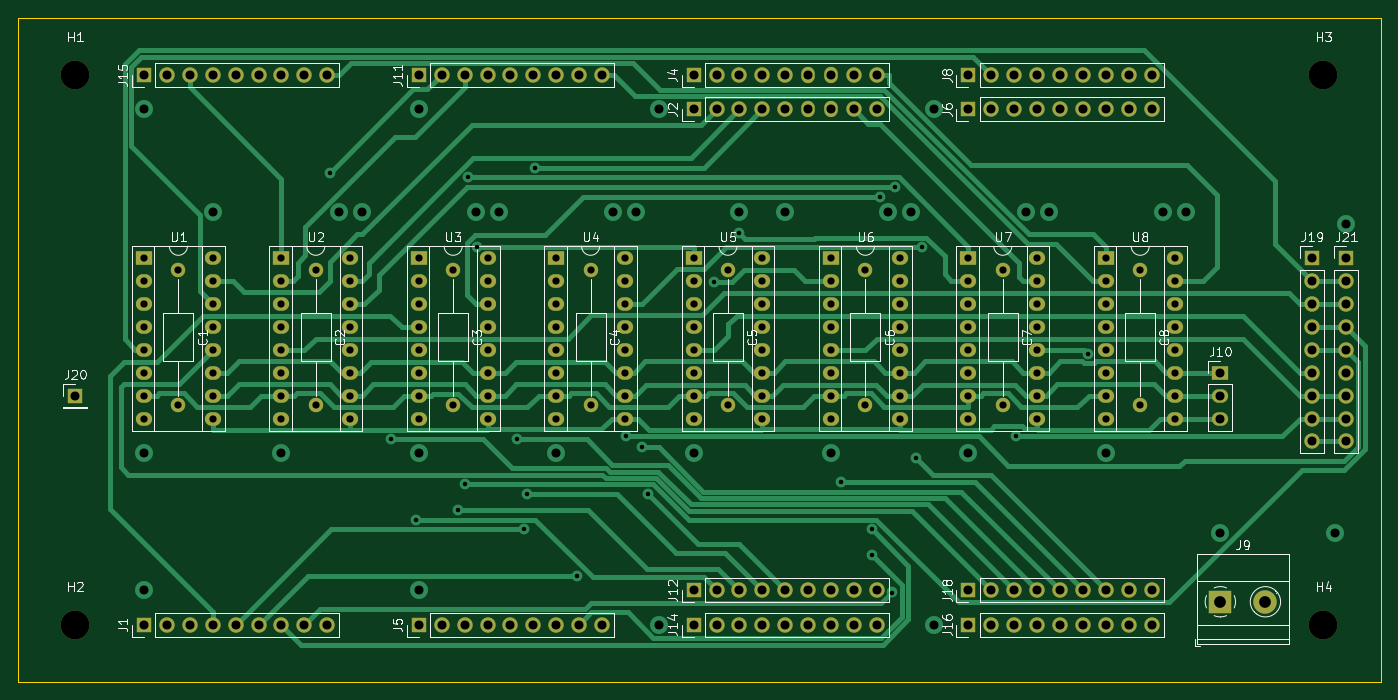
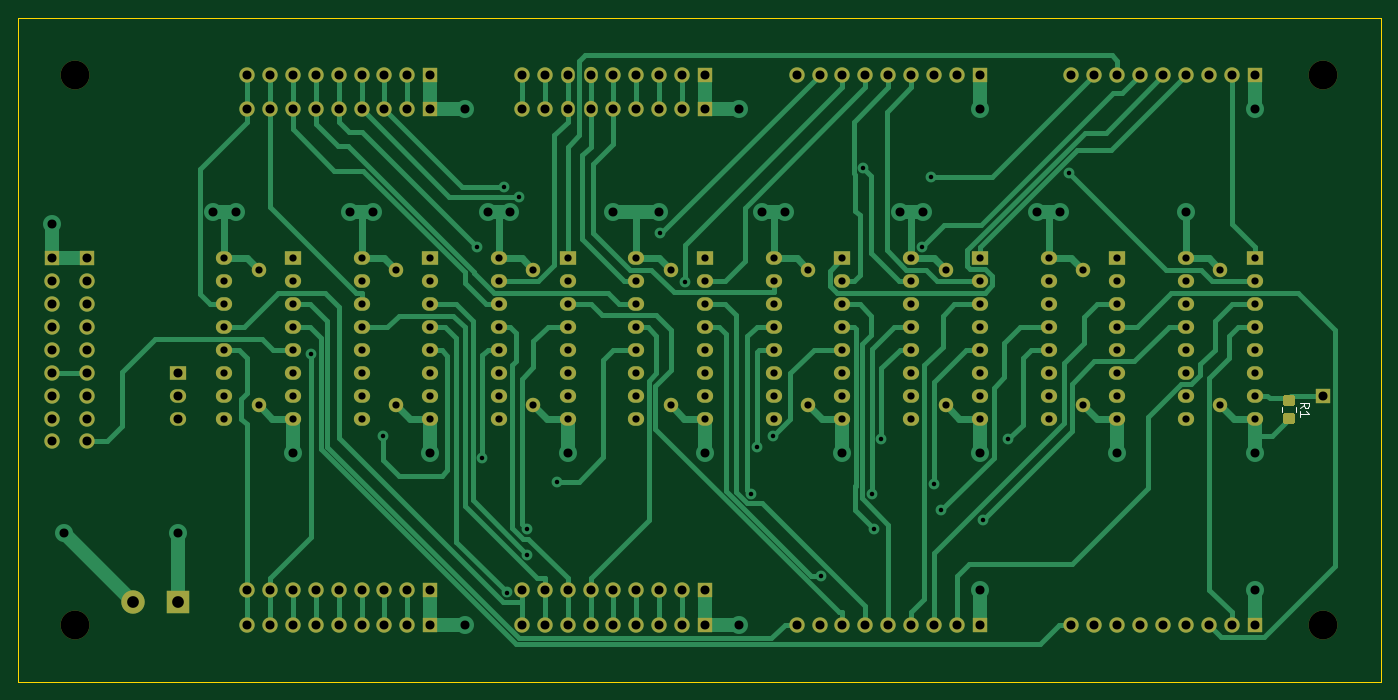
Circuit board: 10 layer files. Board 151.1 x 73.7 mm.
- bottom_copper: MUX8x1-v3-B_Cu.gbr (41800 bytes)
- bottom_mask: MUX8x1-v3-B_Mask.gbr (9259 bytes)
- bottom_silk: MUX8x1-v3-B_SilkS.gbr (1102 bytes)
- outline: MUX8x1-v3-Edge_Cuts.gbr (690 bytes)
- top_copper: MUX8x1-v3-F_Cu.gbr (37817 bytes)
- top_mask: MUX8x1-v3-F_Mask.gbr (8584 bytes)
- top_silk: MUX8x1-v3-F_SilkS.gbr (36979 bytes)
- inner_copper: MUX8x1-v3-In1_Cu.gbr (14085 bytes)
- inner_copper: MUX8x1-v3-In2_Cu.gbr (324824 bytes)
- drill: MUX8x1-v3.drl (4868 bytes)

=== bottom_copper: MUX8x1-v3-B_Cu.gbr (41800 bytes, source omitted) ===
=== bottom_mask: MUX8x1-v3-B_Mask.gbr (9259 bytes, source omitted) ===
=== bottom_silk: MUX8x1-v3-B_SilkS.gbr ===
%TF.GenerationSoftware,KiCad,Pcbnew,(5.1.8)-1*%
%TF.CreationDate,2022-11-23T21:50:43+03:00*%
%TF.ProjectId,MUX8x1-v3,4d555838-7831-42d7-9633-2e6b69636164,rev?*%
%TF.SameCoordinates,Original*%
%TF.FileFunction,Legend,Bot*%
%TF.FilePolarity,Positive*%
%FSLAX46Y46*%
G04 Gerber Fmt 4.6, Leading zero omitted, Abs format (unit mm)*
G04 Created by KiCad (PCBNEW (5.1.8)-1) date 2022-11-23 21:50:43*
%MOMM*%
%LPD*%
G01*
G04 APERTURE LIST*
%ADD10C,0.120000*%
%ADD11C,0.150000*%
G04 APERTURE END LIST*
D10*
%TO.C,R1*%
X35025000Y-74972936D02*
X35025000Y-75427064D01*
X33555000Y-74972936D02*
X33555000Y-75427064D01*
D11*
X33092380Y-75033333D02*
X32616190Y-74700000D01*
X33092380Y-74461904D02*
X32092380Y-74461904D01*
X32092380Y-74842857D01*
X32140000Y-74938095D01*
X32187619Y-74985714D01*
X32282857Y-75033333D01*
X32425714Y-75033333D01*
X32520952Y-74985714D01*
X32568571Y-74938095D01*
X32616190Y-74842857D01*
X32616190Y-74461904D01*
X33092380Y-75985714D02*
X33092380Y-75414285D01*
X33092380Y-75700000D02*
X32092380Y-75700000D01*
X32235238Y-75604761D01*
X32330476Y-75509523D01*
X32378095Y-75414285D01*
%TD*%
M02*

=== outline: MUX8x1-v3-Edge_Cuts.gbr ===
%TF.GenerationSoftware,KiCad,Pcbnew,(5.1.8)-1*%
%TF.CreationDate,2022-11-23T21:50:43+03:00*%
%TF.ProjectId,MUX8x1-v3,4d555838-7831-42d7-9633-2e6b69636164,rev?*%
%TF.SameCoordinates,Original*%
%TF.FileFunction,Profile,NP*%
%FSLAX46Y46*%
G04 Gerber Fmt 4.6, Leading zero omitted, Abs format (unit mm)*
G04 Created by KiCad (PCBNEW (5.1.8)-1) date 2022-11-23 21:50:43*
%MOMM*%
%LPD*%
G01*
G04 APERTURE LIST*
%TA.AperFunction,Profile*%
%ADD10C,0.050000*%
%TD*%
G04 APERTURE END LIST*
D10*
X24130000Y-105410000D02*
X24130000Y-31750000D01*
X175260000Y-105410000D02*
X24130000Y-105410000D01*
X175260000Y-31750000D02*
X175260000Y-105410000D01*
X24130000Y-31750000D02*
X175260000Y-31750000D01*
M02*

=== top_copper: MUX8x1-v3-F_Cu.gbr (37817 bytes, source omitted) ===
=== top_mask: MUX8x1-v3-F_Mask.gbr (8584 bytes, source omitted) ===
=== top_silk: MUX8x1-v3-F_SilkS.gbr (36979 bytes, source omitted) ===
=== inner_copper: MUX8x1-v3-In1_Cu.gbr (14085 bytes, source omitted) ===
=== inner_copper: MUX8x1-v3-In2_Cu.gbr (324824 bytes, source omitted) ===
=== drill: MUX8x1-v3.drl ===
M48
INCH,TZ
T1C0.0197
T2C0.0315
T3C0.0394
T4C0.0512
T5C0.1260
%
G90
G05
T1
X23113Y-19267
X25766Y-30908
X26862Y-34422
X28695Y-34008
X29013Y-32865
X29143Y-19467
X29518Y-22508
X31300Y-30911
X31605Y-34836
X31728Y-33305
X32090Y-19054
X33921Y-36859
X36040Y-30768
X36730Y-31245
X36998Y-33278
X39877Y-24032
X40989Y-21918
X45447Y-32771
X46777Y-34843
X46777Y-35938
X47127Y-20336
X47656Y-37596
X47783Y-19888
X48731Y-31729
X48973Y-22527
X53083Y-30768
X56203Y-27163
T2
X39000Y-23000
X39000Y-24000
X39000Y-25000
X39000Y-26000
X39000Y-27000
X39000Y-28000
X39000Y-29000
X39000Y-30000
X42000Y-23000
X42000Y-24000
X42000Y-25000
X42000Y-26000
X42000Y-27000
X42000Y-28000
X42000Y-29000
X42000Y-30000
X28500Y-23500
X28500Y-29406
X27000Y-23000
X27000Y-24000
X27000Y-25000
X27000Y-26000
X27000Y-27000
X27000Y-28000
X27000Y-29000
X27000Y-30000
X30000Y-23000
X30000Y-24000
X30000Y-25000
X30000Y-26000
X30000Y-27000
X30000Y-28000
X30000Y-29000
X30000Y-30000
X40500Y-23500
X40500Y-29406
X15000Y-23000
X15000Y-24000
X15000Y-25000
X15000Y-26000
X15000Y-27000
X15000Y-28000
X15000Y-29000
X15000Y-30000
X18000Y-23000
X18000Y-24000
X18000Y-25000
X18000Y-26000
X18000Y-27000
X18000Y-28000
X18000Y-29000
X18000Y-30000
X52500Y-23500
X52500Y-29406
X57000Y-23000
X57000Y-24000
X57000Y-25000
X57000Y-26000
X57000Y-27000
X57000Y-28000
X57000Y-29000
X57000Y-30000
X60000Y-23000
X60000Y-24000
X60000Y-25000
X60000Y-26000
X60000Y-27000
X60000Y-28000
X60000Y-29000
X60000Y-30000
X45000Y-23000
X45000Y-24000
X45000Y-25000
X45000Y-26000
X45000Y-27000
X45000Y-28000
X45000Y-29000
X45000Y-30000
X48000Y-23000
X48000Y-24000
X48000Y-25000
X48000Y-26000
X48000Y-27000
X48000Y-28000
X48000Y-29000
X48000Y-30000
X22500Y-23500
X22500Y-29406
X33000Y-23000
X33000Y-24000
X33000Y-25000
X33000Y-26000
X33000Y-27000
X33000Y-28000
X33000Y-29000
X33000Y-30000
X36000Y-23000
X36000Y-24000
X36000Y-25000
X36000Y-26000
X36000Y-27000
X36000Y-28000
X36000Y-29000
X36000Y-30000
X34500Y-23500
X34500Y-29406
X21000Y-23000
X21000Y-24000
X21000Y-25000
X21000Y-26000
X21000Y-27000
X21000Y-28000
X21000Y-29000
X21000Y-30000
X24000Y-23000
X24000Y-24000
X24000Y-25000
X24000Y-26000
X24000Y-27000
X24000Y-28000
X24000Y-29000
X24000Y-30000
X46500Y-23500
X46500Y-29406
X58500Y-23500
X58500Y-29406
X16500Y-23500
X16500Y-29406
X51000Y-23000
X51000Y-24000
X51000Y-25000
X51000Y-26000
X51000Y-27000
X51000Y-28000
X51000Y-29000
X51000Y-30000
X54000Y-23000
X54000Y-24000
X54000Y-25000
X54000Y-26000
X54000Y-27000
X54000Y-28000
X54000Y-29000
X54000Y-30000
T3
X15000Y-16500
X15000Y-31500
X15000Y-37500
X18000Y-21000
X21000Y-31500
X23500Y-21000
X24500Y-21000
X27000Y-16500
X27000Y-31500
X27000Y-37500
X29500Y-21000
X30500Y-21000
X33000Y-31500
X35500Y-21000
X36500Y-21000
X37500Y-16500
X37500Y-39000
X39000Y-31500
X41000Y-21000
X43000Y-21000
X45000Y-31500
X47500Y-21000
X48500Y-21000
X49500Y-16500
X49500Y-39000
X51000Y-31500
X53500Y-21000
X54500Y-21000
X57000Y-31500
X59500Y-21000
X60500Y-21000
X62000Y-35000
X67000Y-35000
X67500Y-21500
X27000Y-15000
X28000Y-15000
X29000Y-15000
X30000Y-15000
X31000Y-15000
X32000Y-15000
X33000Y-15000
X34000Y-15000
X35000Y-15000
X15000Y-39000
X16000Y-39000
X17000Y-39000
X18000Y-39000
X19000Y-39000
X20000Y-39000
X21000Y-39000
X22000Y-39000
X23000Y-39000
X12000Y-29000
X51000Y-37500
X52000Y-37500
X53000Y-37500
X54000Y-37500
X55000Y-37500
X56000Y-37500
X57000Y-37500
X58000Y-37500
X59000Y-37500
X51000Y-16500
X52000Y-16500
X53000Y-16500
X54000Y-16500
X55000Y-16500
X56000Y-16500
X57000Y-16500
X58000Y-16500
X59000Y-16500
X27000Y-39000
X28000Y-39000
X29000Y-39000
X30000Y-39000
X31000Y-39000
X32000Y-39000
X33000Y-39000
X34000Y-39000
X35000Y-39000
X15000Y-15000
X16000Y-15000
X17000Y-15000
X18000Y-15000
X19000Y-15000
X20000Y-15000
X21000Y-15000
X22000Y-15000
X23000Y-15000
X67500Y-23000
X67500Y-24000
X67500Y-25000
X67500Y-26000
X67500Y-27000
X67500Y-28000
X67500Y-29000
X67500Y-30000
X67500Y-31000
X39000Y-15000
X40000Y-15000
X41000Y-15000
X42000Y-15000
X43000Y-15000
X44000Y-15000
X45000Y-15000
X46000Y-15000
X47000Y-15000
X39000Y-37500
X40000Y-37500
X41000Y-37500
X42000Y-37500
X43000Y-37500
X44000Y-37500
X45000Y-37500
X46000Y-37500
X47000Y-37500
X39000Y-16500
X40000Y-16500
X41000Y-16500
X42000Y-16500
X43000Y-16500
X44000Y-16500
X45000Y-16500
X46000Y-16500
X47000Y-16500
X66000Y-23000
X66000Y-24000
X66000Y-25000
X66000Y-26000
X66000Y-27000
X66000Y-28000
X66000Y-29000
X66000Y-30000
X66000Y-31000
X51000Y-15016
X52000Y-15016
X53000Y-15016
X54000Y-15016
X55000Y-15016
X56000Y-15016
X57000Y-15016
X58000Y-15016
X59000Y-15016
X62000Y-28000
X62000Y-29000
X62000Y-30000
X51000Y-39000
X52000Y-39000
X53000Y-39000
X54000Y-39000
X55000Y-39000
X56000Y-39000
X57000Y-39000
X58000Y-39000
X59000Y-39000
X39000Y-39000
X40000Y-39000
X41000Y-39000
X42000Y-39000
X43000Y-39000
X44000Y-39000
X45000Y-39000
X46000Y-39000
X47000Y-39000
T4
X62000Y-38000
X63969Y-38000
T5
X66500Y-15000
X12000Y-15000
X66500Y-39000
X12000Y-39000
T0
M30

